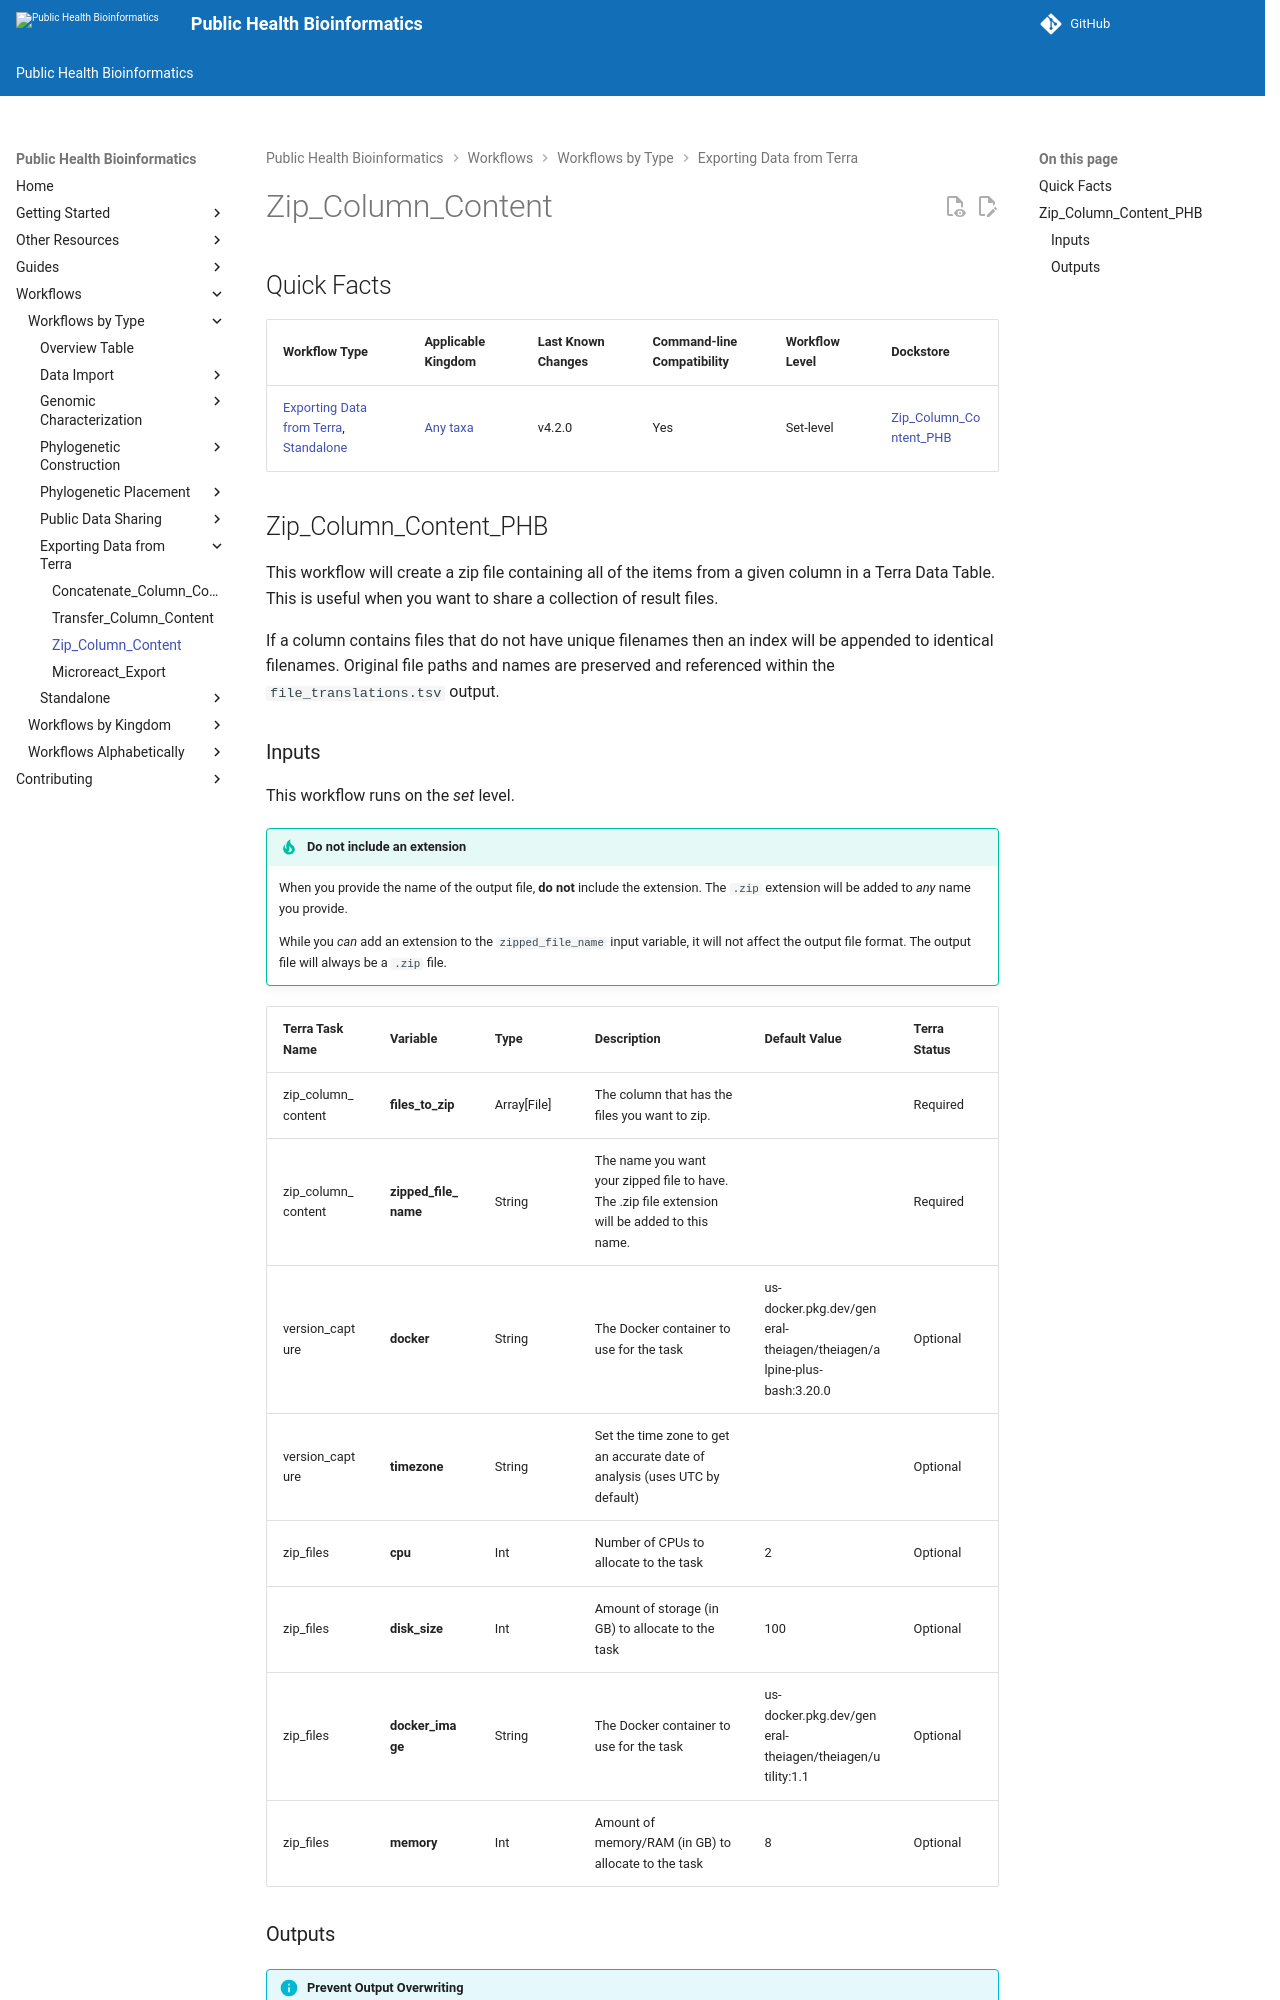

repository: theiagen/public_health_bioinformatics · page: v4.3.1/workflows/data_export/zip_column_content/index.html · generator: mkdocs

---
title: Zip_Column_Content
---

## Quick Facts

{{ render_tsv_table("docs/assets/tables/all_workflows.tsv", sort_by="Name", filters={"Name": "[**Zip_Column_Content**](../workflows/data_export/zip_column_content.md)"}, columns=["Workflow Type", "Applicable Kingdom", "Last Known Changes", "Command-line Compatibility","Workflow Level", "Dockstore"]) }}

## Zip_Column_Content_PHB

This workflow will create a zip file containing all of the items from a given column in a Terra Data Table. This is useful when you want to share a collection of result files.

If a column contains files that do not have unique filenames then an index will be appended to identical filenames. Original file paths and names are preserved and referenced within the `file_translations.tsv` output.

### Inputs

This workflow runs on the _set_ level.

!!! tip "Do **not** include an extension"
    When you provide the name of the output file, **do not** include the extension. The `.zip` extension will be added to _any_ name you provide.

    While you _can_ add an extension to the `zipped_file_name` input variable, it will not affect the output file format. The output file will always be a `.zip` file.

/// html | div[class="searchable-table"]

{{ render_tsv_table("docs/assets/tables/all_inputs.tsv", input_table=True, filters={"Workflow": "Zip_Column_Content"}, columns=["Terra Task Name", "Variable", "Type", "Description", "Default Value", "Terra Status"], sort_by=[("Terra Status", True), "Terra Task Name", "Variable"]) }}

///
